Run: headless pygame with SDL's dummy video driver; simulated clock (each Clock.tick advances the game by its frame time, no real sleeping); random seed 0; keys injected as events and as key.get_pressed() state; no mouse input.
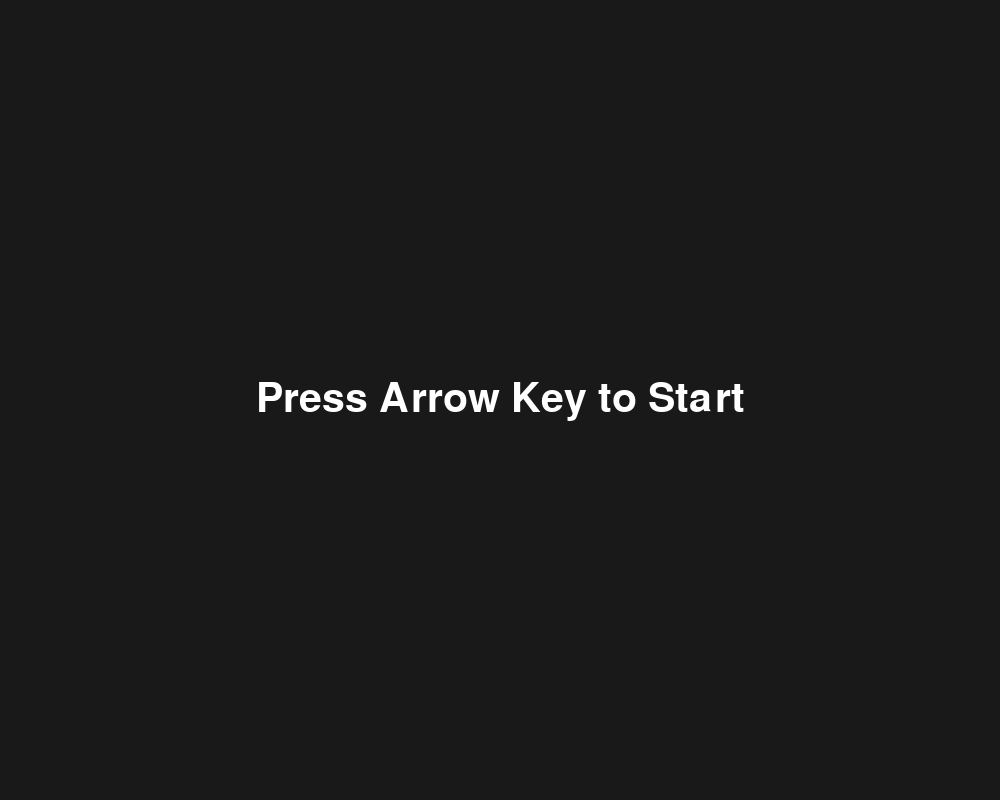
Frame 1 of 4 · flips 1–60 · no input
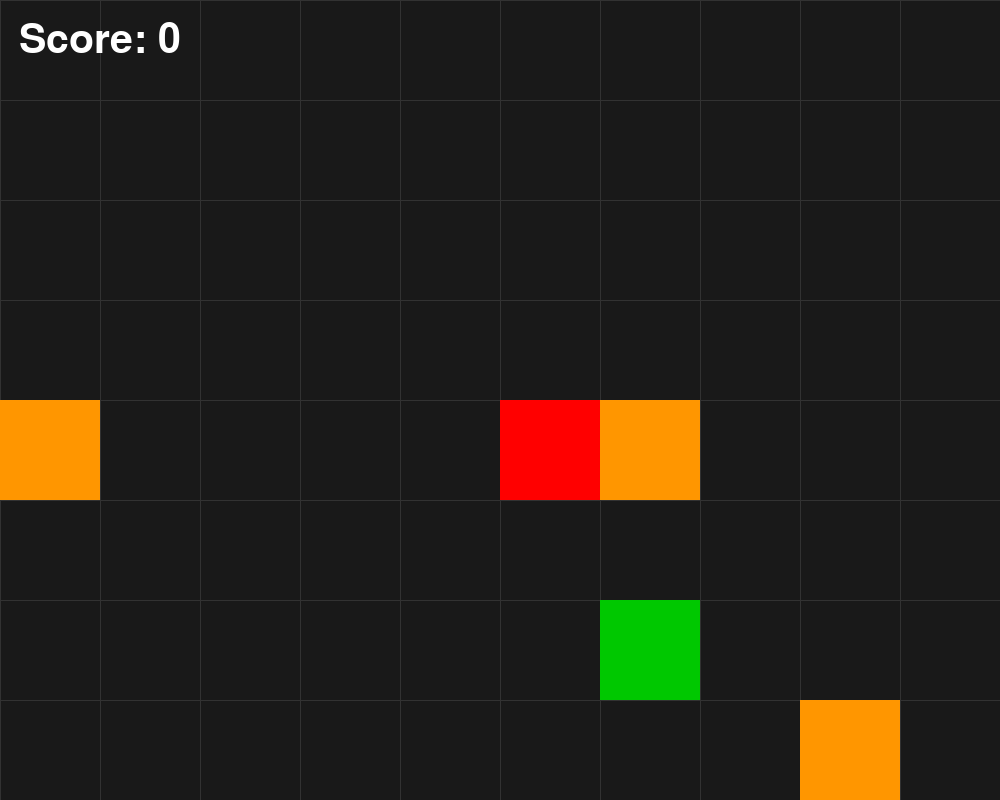
Frame 2 of 4 · flips 61–180 · tapped SPACE, RETURN · held RIGHT (→), D
Frame 3 of 4 · flips 181–300 · held DOWN (↓), S · screen unchanged from frame 2, image omitted
Frame 4 of 4 · flips 301–420 · held LEFT (←), A, UP (↑), W · screen unchanged from frame 3, image omitted

The pygame program that drew these frames:

# I acknowledge the use of ChatGPT (GPT-5, OpenAI, https://chat.openai.com/) to assist in creating this file.

import pygame
import sys
import random

CELL_SIZE = 100
GRID_WIDTH, GRID_HEIGHT = 10, 8
WIDTH, HEIGHT = GRID_WIDTH * CELL_SIZE, GRID_HEIGHT * CELL_SIZE

APPLE_COLOR = (255, 0, 0)
EXTRA_APPLE_COLOR = (255, 150, 0)
SNAKE_COLOR = (0, 200, 0)
BG_COLOR = (25, 25, 25)
GRID_COLOR = (50, 50, 50)
TEXT_COLOR = (255, 255, 255)
CAUGHT_COLOR = (255, 0, 0)

NUM_EXTRA_APPLES = 3  # number of random apples on the field


def draw_grid(screen):
    for x in range(0, WIDTH, CELL_SIZE):
        pygame.draw.line(screen, GRID_COLOR, (x, 0), (x, HEIGHT))
    for y in range(0, HEIGHT, CELL_SIZE):
        pygame.draw.line(screen, GRID_COLOR, (0, y), (WIDTH, y))


def draw_text(screen, text, font, color, center):
    render = font.render(text, True, color)
    rect = render.get_rect(center=center)
    screen.blit(render, rect)


def random_empty_position(exclude_positions):
    """Generate a random (x, y) not in excluded list."""
    while True:
        pos = (random.randint(0, GRID_WIDTH - 1), random.randint(0, GRID_HEIGHT - 1))
        if pos not in exclude_positions:
            return pos


def game_loop(screen, font):
    apple_x, apple_y = GRID_WIDTH // 2, GRID_HEIGHT // 2
    snake_x, snake_y = random.randint(0, GRID_WIDTH - 1), random.randint(0, GRID_HEIGHT - 1)
    started = False
    score = 0
    step_delay = 300  # milliseconds between moves
    running = True
    direction = None
    last_move_time = pygame.time.get_ticks()

    # --- Spawn extra apples ---
    extra_apples = []
    for _ in range(NUM_EXTRA_APPLES):
        pos = random_empty_position([(apple_x, apple_y), (snake_x, snake_y)])
        extra_apples.append(pos)

    while running:
        for event in pygame.event.get():
            if event.type == pygame.QUIT:
                pygame.quit()
                sys.exit()
            if event.type == pygame.KEYDOWN:
                if event.key == pygame.K_LEFT:
                    direction = "LEFT"
                elif event.key == pygame.K_RIGHT:
                    direction = "RIGHT"
                elif event.key == pygame.K_UP:
                    direction = "UP"
                elif event.key == pygame.K_DOWN:
                    direction = "DOWN"

        # --- Wait for start ---
        if not started:
            screen.fill(BG_COLOR)
            draw_text(screen, "Press Arrow Key to Start", font, TEXT_COLOR, (WIDTH // 2, HEIGHT // 2))
            pygame.display.flip()
            if direction:
                started = True
            continue

        current_time = pygame.time.get_ticks()
        if current_time - last_move_time >= step_delay:
            last_move_time = current_time

            # --- Player movement ---
            if direction == "LEFT":
                apple_x -= 1
            elif direction == "RIGHT":
                apple_x += 1
            elif direction == "UP":
                apple_y -= 1
            elif direction == "DOWN":
                apple_y += 1

            apple_x = max(0, min(GRID_WIDTH - 1, apple_x))
            apple_y = max(0, min(GRID_HEIGHT - 1, apple_y))

            # --- Snake AI ---
            if snake_x < apple_x:
                snake_x += 1
            elif snake_x > apple_x:
                snake_x -= 1
            elif snake_y < apple_y:
                snake_y += 1
            elif snake_y > apple_y:
                snake_y -= 1

            # --- Collision ---
            if snake_x == apple_x and snake_y == apple_y:
                return score  # end round

            score += 1
        # --- Snake catches player apple ---
        if snake_x == apple_x and snake_y == apple_y:
            return score  # Game over

        # --- Player apple eats extra apples ---
        for i, (ex, ey) in enumerate(extra_apples):
            if ex == apple_x and ey == apple_y:
                score += 10  # give bigger score for collecting
                new_pos = random_empty_position(extra_apples + [(apple_x, apple_y), (snake_x, snake_y)])
                extra_apples[i] = new_pos

        # --- Draw everything ---
        screen.fill(BG_COLOR)
        draw_grid(screen)

        # Draw all extra apples
        for ex, ey in extra_apples:
            pygame.draw.rect(screen, EXTRA_APPLE_COLOR, (ex * CELL_SIZE, ey * CELL_SIZE, CELL_SIZE, CELL_SIZE))

        # Draw player apple and snake
        pygame.draw.rect(screen, APPLE_COLOR, (apple_x * CELL_SIZE, apple_y * CELL_SIZE, CELL_SIZE, CELL_SIZE))
        pygame.draw.rect(screen, SNAKE_COLOR, (snake_x * CELL_SIZE, snake_y * CELL_SIZE, CELL_SIZE, CELL_SIZE))

        draw_text(screen, f"Score: {score}", font, TEXT_COLOR, (100, 40))
        pygame.display.flip()



def main():
    pygame.init()
    screen = pygame.display.set_mode((WIDTH, HEIGHT))
    pygame.display.set_caption("Snake Escape – Multi-Apple Mode")
    font = pygame.font.SysFont(None, 60)
    clock = pygame.time.Clock()

    while True:
        score = game_loop(screen, font)

        # --- Game Over Screen ---
        screen.fill(BG_COLOR)
        draw_text(screen, "Caught!", font, CAUGHT_COLOR, (WIDTH // 2, HEIGHT // 2 - 50))
        draw_text(screen, f"Score: {score}", font, TEXT_COLOR, (WIDTH // 2, HEIGHT // 2 + 10))
        draw_text(screen, "Press R to Restart or Q to Quit", font, TEXT_COLOR, (WIDTH // 2, HEIGHT // 2 + 80))
        pygame.display.flip()

        waiting = True
        while waiting:
            for event in pygame.event.get():
                if event.type == pygame.QUIT:
                    pygame.quit()
                    sys.exit()

            keys = pygame.key.get_pressed()
            if keys[pygame.K_q]:
                pygame.quit()
                sys.exit()
            if keys[pygame.K_r]:
                waiting = False

            clock.tick(15)

#Fixed some errors please commit

if __name__ == "__main__":
    main()
